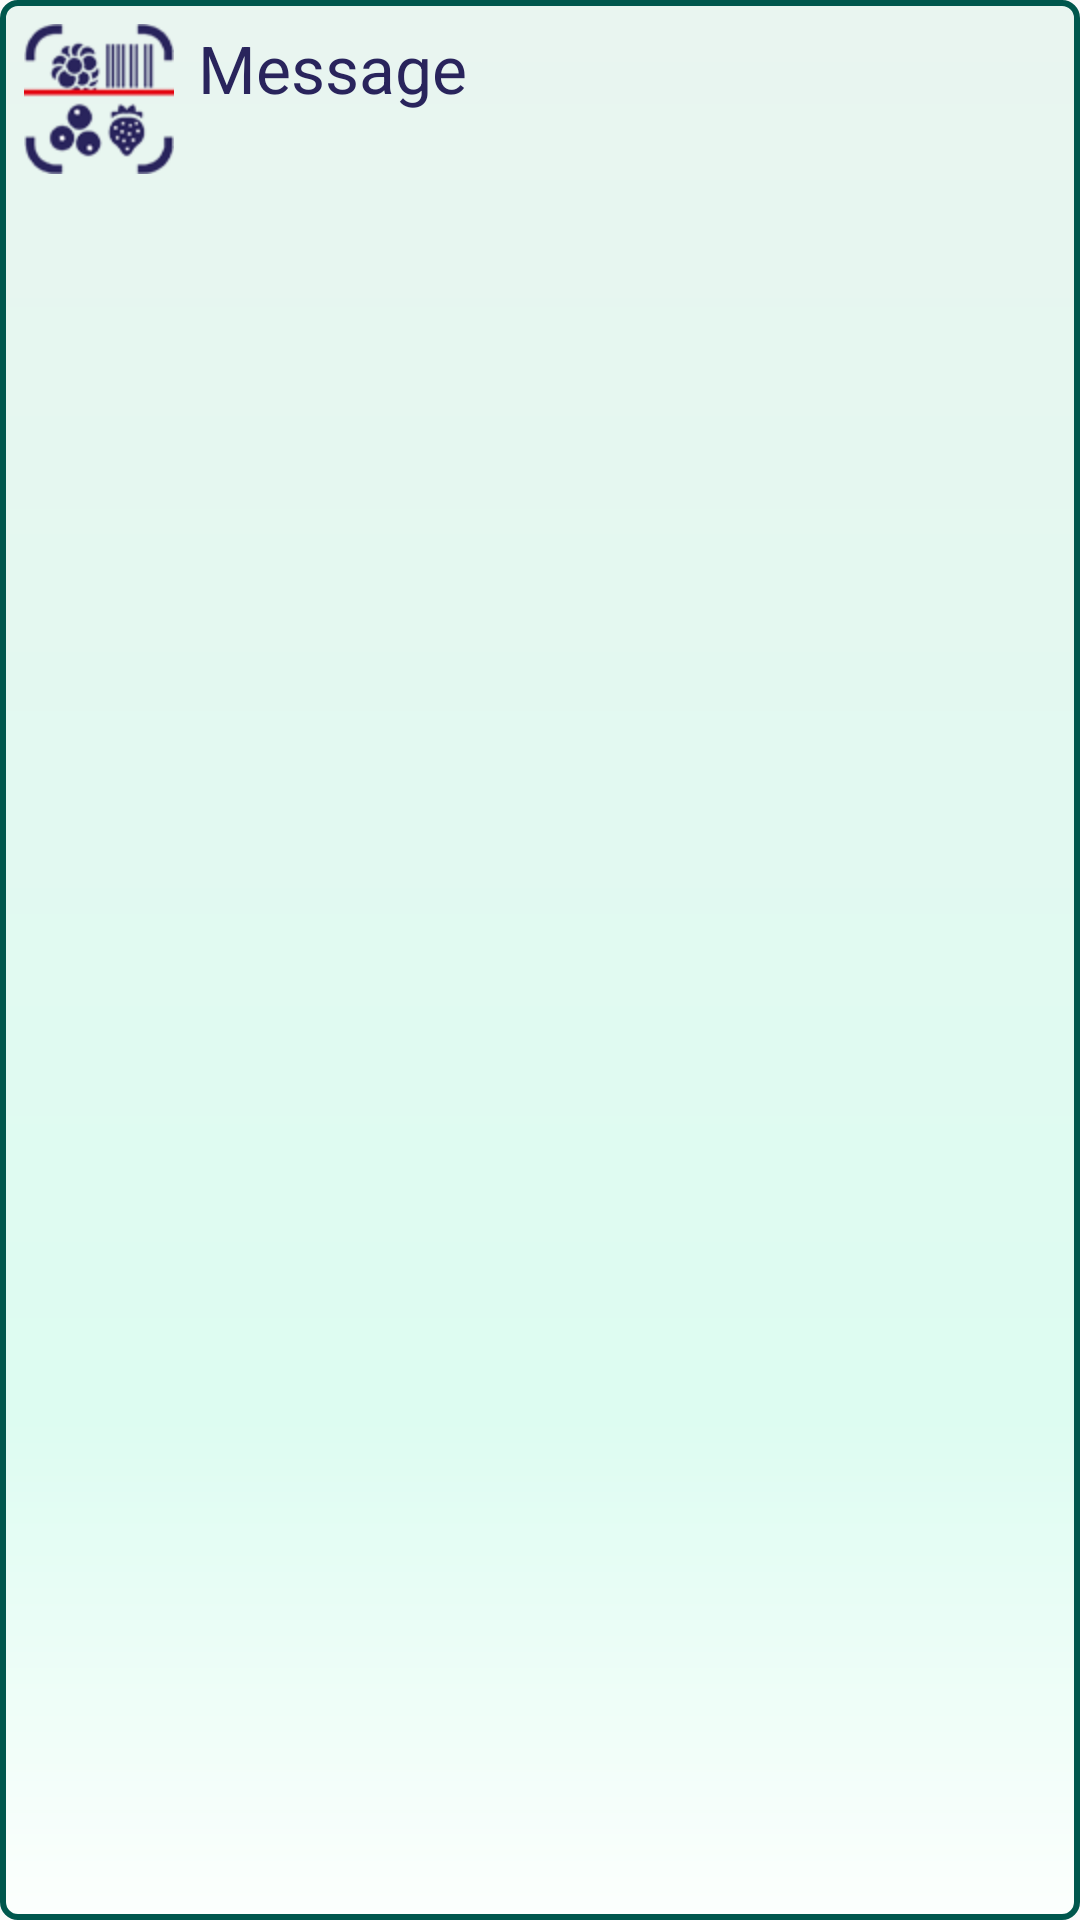

Write the Android layout XML for this screen, with the resource values it uses.
<!-- AndroidManifest.xml: application theme AppTheme -->
<!-- res/layout/app_toast.xml -->
<?xml version="1.0" encoding="utf-8"?>
<LinearLayout xmlns:android="http://schemas.android.com/apk/res/android"
    android:id="@+id/toast_layout_root"
    android:orientation="vertical"
    android:layout_width="match_parent"
    android:layout_height="match_parent"
    android:padding="8dp"
    android:layout_margin="3dp"
    android:background="@drawable/toast_bg_shape" >




    <LinearLayout
        android:layout_width="wrap_content"
        android:layout_height="wrap_content"
        android:orientation="horizontal">

        <ImageView
            android:layout_width="50dp"
            android:layout_height="50dp"
            android:src="@drawable/maxcrop_icon_mid"
            android:layout_marginRight="8dp"
            android:layout_marginTop="0dp"
            android:layout_gravity="top"
            android:id="@+id/status"
            />


        <TextView
            android:id="@+id/toast_message"
            android:layout_width="wrap_content"
            android:layout_height="wrap_content"
            android:layout_marginRight="1dp"
            android:text="Message"
            android:textColor="@color/logoDark"
            android:textSize="22sp" />


    </LinearLayout>


</LinearLayout>
<!-- resources referenced by this layout -->
<resources>
  <color name="logoDark">#29245C</color>
  <!-- drawable maxcrop_icon_mid: png bitmap (drawable, 8498 bytes) -->
  <!-- drawable toast_bg_shape (drawable) -->
  <?xml version="1.0" encoding="utf-8"?>
  <shape xmlns:android="http://schemas.android.com/apk/res/android" android:shape="rectangle" >
      <corners
          android:radius="5dp"
          />
      <gradient
          android:angle="90"
          android:centerX="26%"
          android:centerColor="#DDFCF1"
          android:startColor="#FCFFFD"
          android:endColor="#E9F5F0"
          android:type="linear"
          />
      <padding
          android:left="0dp"
          android:top="0dp"
          android:right="0dp"
          android:bottom="0dp"
          />
      <size
          android:width="270dp"
          android:height="60dp"
          />
      <stroke
          android:width="2dp"
          android:color="#00574D"
          />
  </shape>
  <style name="AppTheme" parent="Theme.AppCompat.Light.DarkActionBar">
          
          <item name="buttonStyle">@style/ButtonDefault</item>
          <item name="colorPrimary">@color/colorPrimary</item>
          <item name="colorPrimaryDark">@color/colorPrimaryDark</item>
          <item name="colorAccent">@color/colorPrimary</item>
          <item name="android:datePickerStyle">@style/MyDatePickerStyle</item>
      </style>
  <style name="ButtonDefault">
          <item name="android:background">@drawable/button_shape</item>
          <item name="android:textColor">#FFFFFF</item>
          <item name="android:textSize">20sp</item>
          <item name="android:shadowColor">#000000</item>
          <item name="android:shadowDx">1</item>
          <item name="android:shadowDy">1</item>
          <item name="android:shadowRadius">5</item>
          <item name="android:gravity">center</item>
  
      </style>
  <color name="colorPrimary">#008577</color>
  <color name="colorPrimaryDark">#00574B</color>
  <style name="MyDatePickerStyle">
          <item name="android:headerBackground">@color/colorPrimary</item>
          <item name="android:calendarTextColor">@color/colorPrimaryDark</item>
          <item name="android:dayOfWeekBackground">@color/colorPrimaryDark</item>
          <item name="android:yearListSelectorColor">@color/colorPrimaryDark</item>
          <item name="android:datePickerMode">calendar</item>
          <item name="android:colorControlActivated">@color/colorPrimaryDark</item>
      </style>
  <!-- drawable button_shape (drawable) -->
  <?xml version="1.0" encoding="utf-8"?>
  <shape xmlns:android="http://schemas.android.com/apk/res/android" android:shape="rectangle" >
      <corners
          android:radius="1dp"
          />
      <gradient
          android:angle="90"
          android:centerX="26%"
          android:centerColor="#00574B"
          android:startColor="#00574D"
          android:endColor="#008577"
          android:type="linear"
          />
      <padding
          android:left="0dp"
          android:top="0dp"
          android:right="0dp"
          android:bottom="0dp"
          />
      <size
          android:width="270dp"
          android:height="60dp"
          />
      <stroke
          android:width="1dp"
          android:color="#00574D"
          />
  </shape>
</resources>
